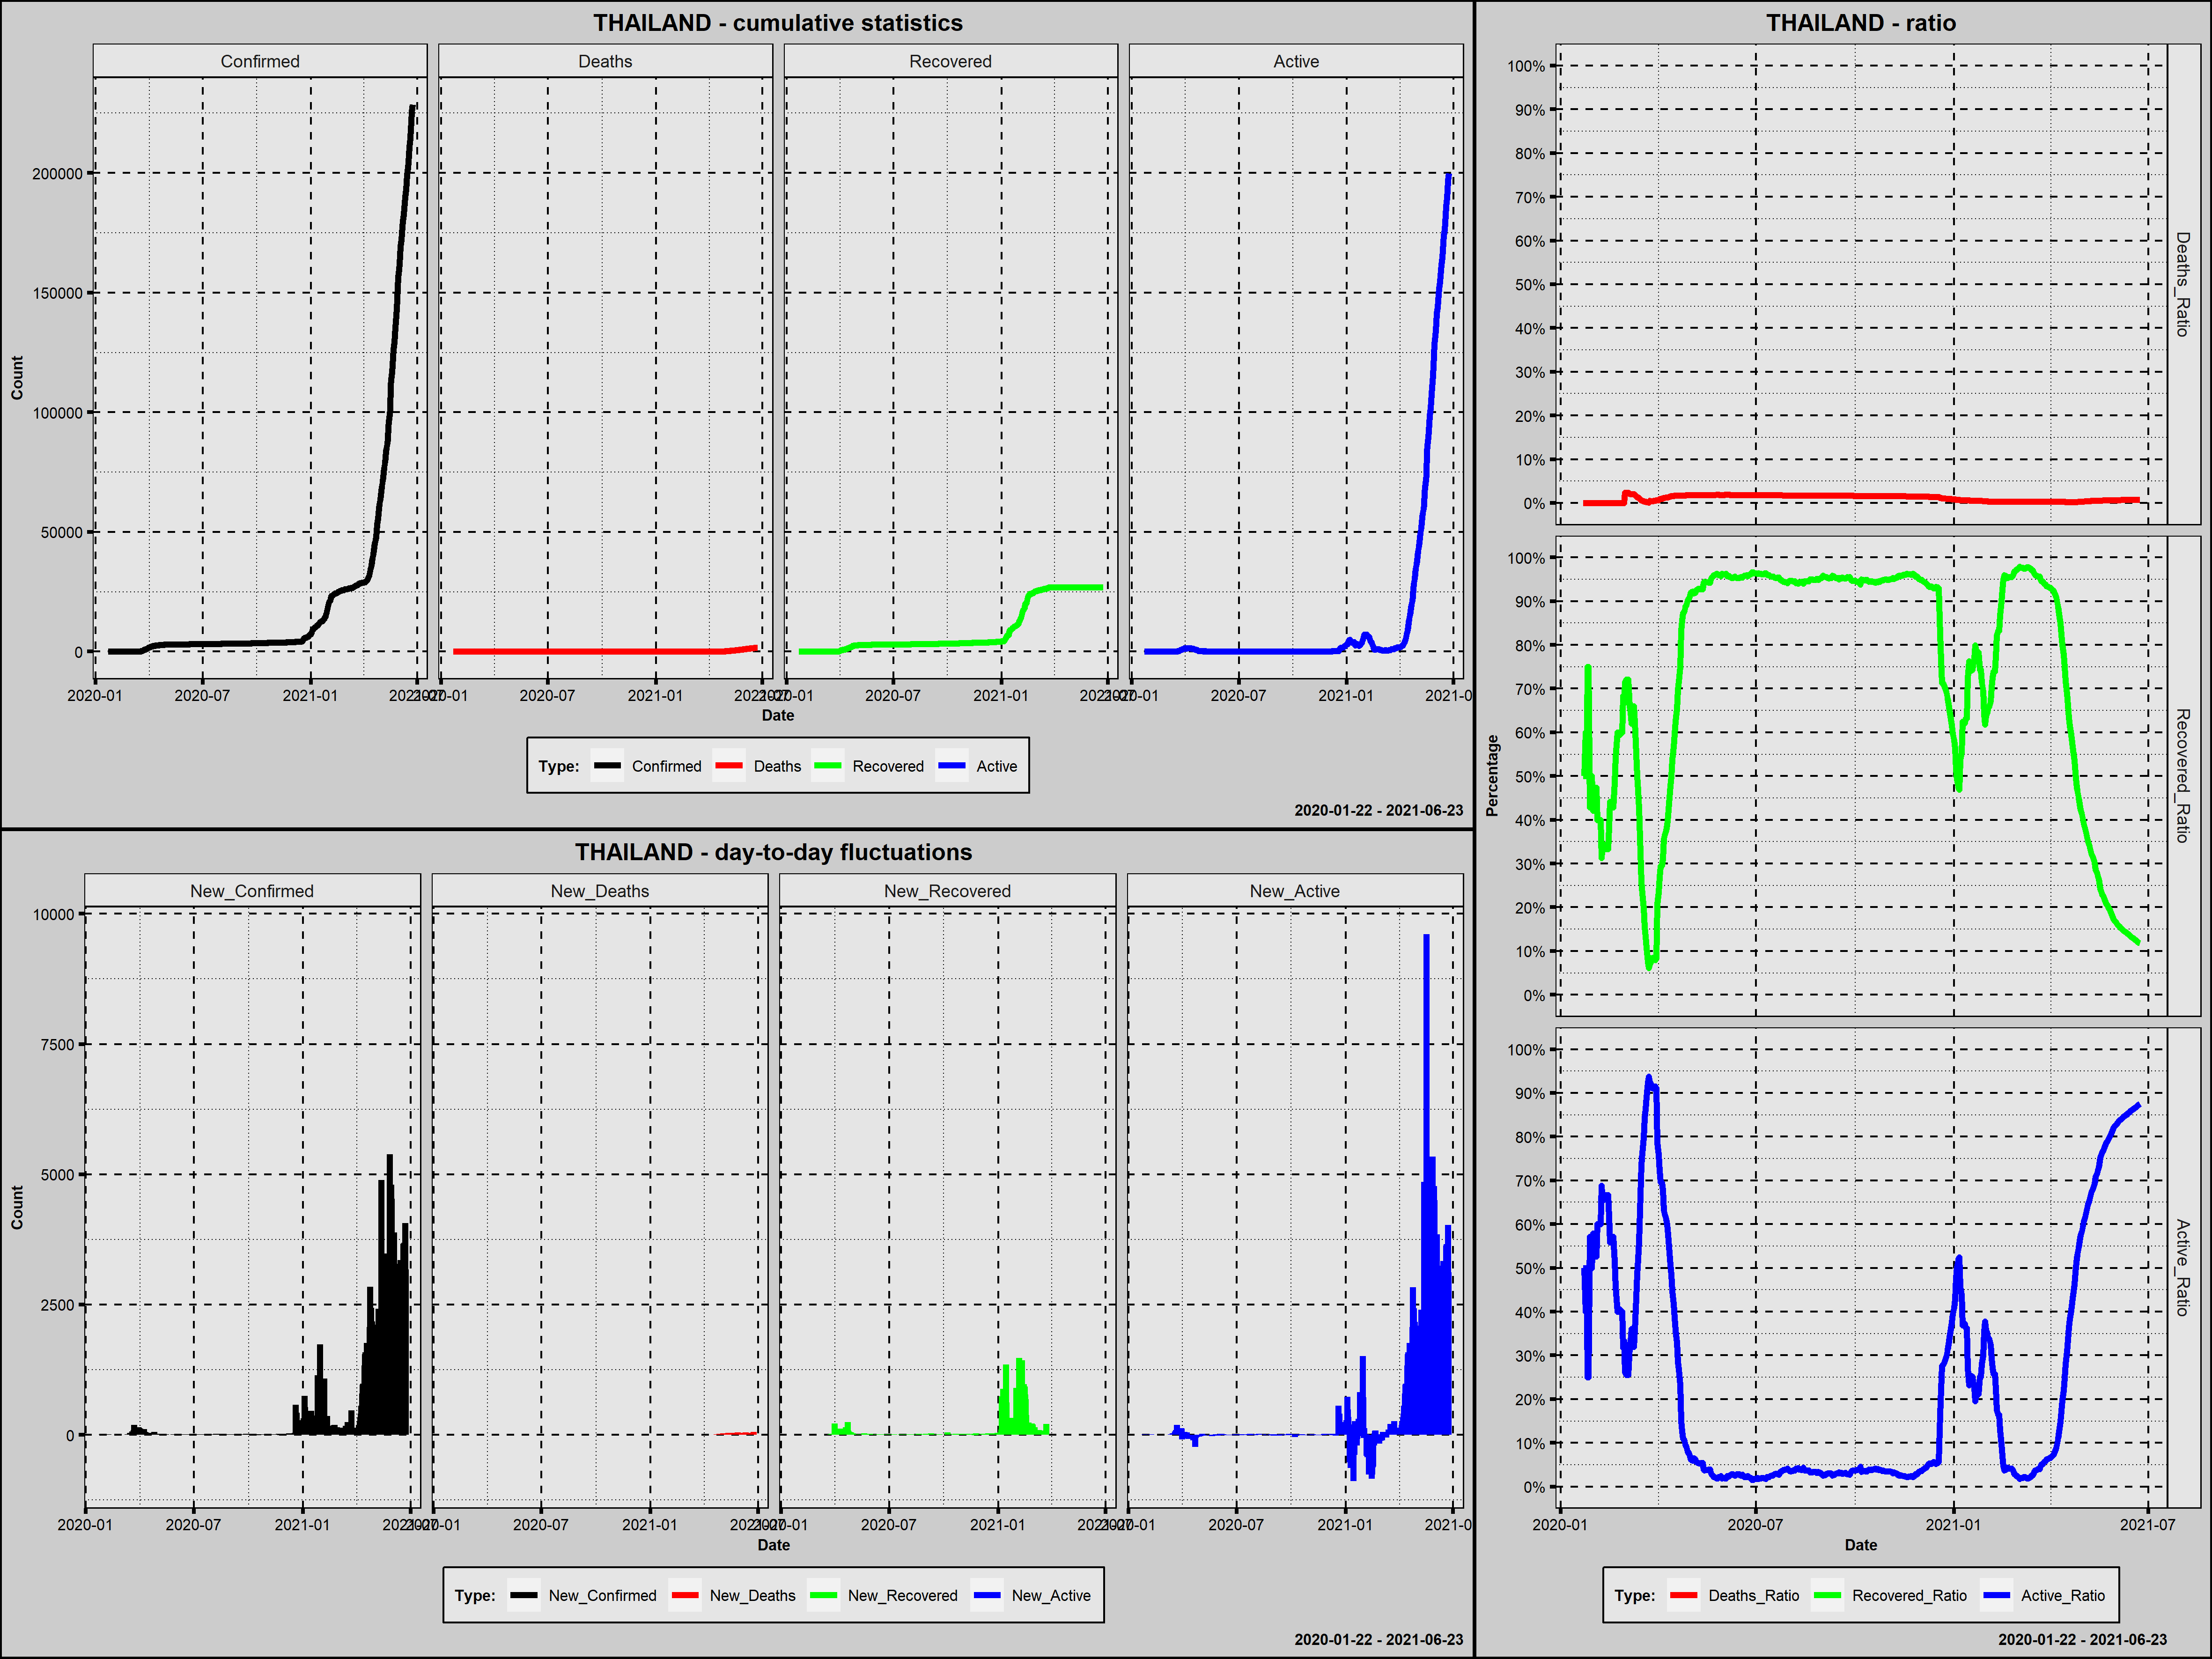

Values plotted in this chart, from the file beside it:
Country; Date; Confirmed; New_Confirmed; Deaths; New_Deaths; Recovered; New_Recovered; Active; New_Active; Year; Month; Day; Week_Day; Deaths_Ratio; Recovered_Ratio; Active_Ratio; 1_Confirmed; 100_Confirmed; New_Confirmed_Rank; New_Deaths_Rank; New_Recovered_Rank; New_Active_Rank
Thailand; 2020-01-22; 4; 0; 0; 0; 2; 0; 2; 0; 2020; styczeń; 22; środa; 0,0000; 0,5000; 0,5000; 1; 0; 486,0; 328,0; 426,0; 333,0
Thailand; 2020-01-23; 4; 0; 0; 0; 2; 0; 2; 0; 2020; styczeń; 23; czwartek; 0,0000; 0,5000; 0,5000; 2; 0; 486,0; 328,0; 426,0; 333,0
Thailand; 2020-01-24; 5; 1; 0; 0; 3; 1; 2; 0; 2020; styczeń; 24; piątek; 0,0000; 0,6000; 0,4000; 3; 0; 436,0; 328,0; 314,5; 333,0
Thailand; 2020-01-25; 6; 1; 0; 0; 3; 0; 3; 1; 2020; styczeń; 25; sobota; 0,0000; 0,5000; 0,5000; 4; 0; 436,0; 328,0; 426,0; 291,0
Thailand; 2020-01-26; 8; 2; 0; 0; 6; 3; 2; -1; 2020; styczeń; 26; niedziela; 0,0000; 0,7500; 0,2500; 5; 0; 404,5; 328,0; 245,0; 371,0
Thailand; 2020-01-27; 8; 0; 0; 0; 6; 0; 2; 0; 2020; styczeń; 27; poniedziałek; 0,0000; 0,7500; 0,2500; 6; 0; 486,0; 328,0; 426,0; 333,0
Thailand; 2020-01-28; 14; 6; 0; 0; 6; 0; 8; 6; 2020; styczeń; 28; wtorek; 0,0000; 0,4286; 0,5714; 7; 0; 314,0; 328,0; 426,0; 210,5
Thailand; 2020-01-29; 14; 0; 0; 0; 6; 0; 8; 0; 2020; styczeń; 29; środa; 0,0000; 0,4286; 0,5714; 8; 0; 486,0; 328,0; 426,0; 333,0
Thailand; 2020-01-30; 14; 0; 0; 0; 7; 1; 7; -1; 2020; styczeń; 30; czwartek; 0,0000; 0,5000; 0,5000; 9; 0; 486,0; 328,0; 314,5; 371,0
Thailand; 2020-01-31; 19; 5; 0; 0; 8; 1; 11; 4; 2020; styczeń; 31; piątek; 0,0000; 0,4211; 0,5789; 10; 0; 337,0; 328,0; 314,5; 237,0
Thailand; 2020-02-01; 19; 0; 0; 0; 8; 0; 11; 0; 2020; luty; 1; sobota; 0,0000; 0,4211; 0,5789; 11; 0; 486,0; 328,0; 426,0; 333,0
Thailand; 2020-02-02; 19; 0; 0; 0; 9; 1; 10; -1; 2020; luty; 2; niedziela; 0,0000; 0,4737; 0,5263; 12; 0; 486,0; 328,0; 314,5; 371,0
Thailand; 2020-02-03; 19; 0; 0; 0; 9; 0; 10; 0; 2020; luty; 3; poniedziałek; 0,0000; 0,4737; 0,5263; 13; 0; 486,0; 328,0; 426,0; 333,0
Thailand; 2020-02-04; 25; 6; 0; 0; 10; 1; 15; 5; 2020; luty; 4; wtorek; 0,0000; 0,4000; 0,6000; 14; 0; 314,0; 328,0; 314,5; 221,5
Thailand; 2020-02-05; 25; 0; 0; 0; 10; 0; 15; 0; 2020; luty; 5; środa; 0,0000; 0,4000; 0,6000; 15; 0; 486,0; 328,0; 426,0; 333,0
Thailand; 2020-02-06; 25; 0; 0; 0; 10; 0; 15; 0; 2020; luty; 6; czwartek; 0,0000; 0,4000; 0,6000; 16; 0; 486,0; 328,0; 426,0; 333,0
Thailand; 2020-02-07; 25; 0; 0; 0; 10; 0; 15; 0; 2020; luty; 7; piątek; 0,0000; 0,4000; 0,6000; 17; 0; 486,0; 328,0; 426,0; 333,0
Thailand; 2020-02-08; 32; 7; 0; 0; 10; 0; 22; 7; 2020; luty; 8; sobota; 0,0000; 0,3125; 0,6875; 18; 0; 295,0; 328,0; 426,0; 199,0
Thailand; 2020-02-09; 32; 0; 0; 0; 11; 1; 21; -1; 2020; luty; 9; niedziela; 0,0000; 0,3438; 0,6562; 19; 0; 486,0; 328,0; 314,5; 371,0
Thailand; 2020-02-10; 32; 0; 0; 0; 11; 0; 21; 0; 2020; luty; 10; poniedziałek; 0,0000; 0,3438; 0,6562; 20; 0; 486,0; 328,0; 426,0; 333,0
Thailand; 2020-02-11; 33; 1; 0; 0; 11; 0; 22; 1; 2020; luty; 11; wtorek; 0,0000; 0,3333; 0,6667; 21; 0; 436,0; 328,0; 426,0; 291,0
Thailand; 2020-02-12; 33; 0; 0; 0; 11; 0; 22; 0; 2020; luty; 12; środa; 0,0000; 0,3333; 0,6667; 22; 0; 486,0; 328,0; 426,0; 333,0
Thailand; 2020-02-13; 33; 0; 0; 0; 11; 0; 22; 0; 2020; luty; 13; czwartek; 0,0000; 0,3333; 0,6667; 23; 0; 486,0; 328,0; 426,0; 333,0
Thailand; 2020-02-14; 33; 0; 0; 0; 11; 0; 22; 0; 2020; luty; 14; piątek; 0,0000; 0,3333; 0,6667; 24; 0; 486,0; 328,0; 426,0; 333,0
Thailand; 2020-02-15; 34; 1; 0; 0; 13; 2; 21; -1; 2020; luty; 15; sobota; 0,0000; 0,3824; 0,6176; 25; 0; 436,0; 328,0; 274,0; 371,0
Thailand; 2020-02-16; 34; 0; 0; 0; 15; 2; 19; -2; 2020; luty; 16; niedziela; 0,0000; 0,4412; 0,5588; 26; 0; 486,0; 328,0; 274,0; 388,5
Thailand; 2020-02-17; 35; 1; 0; 0; 15; 0; 20; 1; 2020; luty; 17; poniedziałek; 0,0000; 0,4286; 0,5714; 27; 0; 436,0; 328,0; 426,0; 291,0
Thailand; 2020-02-18; 35; 0; 0; 0; 15; 0; 20; 0; 2020; luty; 18; wtorek; 0,0000; 0,4286; 0,5714; 28; 0; 486,0; 328,0; 426,0; 333,0
Thailand; 2020-02-19; 35; 0; 0; 0; 15; 0; 20; 0; 2020; luty; 19; środa; 0,0000; 0,4286; 0,5714; 29; 0; 486,0; 328,0; 426,0; 333,0
Thailand; 2020-02-20; 35; 0; 0; 0; 17; 2; 18; -2; 2020; luty; 20; czwartek; 0,0000; 0,4857; 0,5143; 30; 0; 486,0; 328,0; 274,0; 388,5
Thailand; 2020-02-21; 35; 0; 0; 0; 19; 2; 16; -2; 2020; luty; 21; piątek; 0,0000; 0,5429; 0,4571; 31; 0; 486,0; 328,0; 274,0; 388,5
Thailand; 2020-02-22; 35; 0; 0; 0; 20; 1; 15; -1; 2020; luty; 22; sobota; 0,0000; 0,5714; 0,4286; 32; 0; 486,0; 328,0; 314,5; 371,0
Thailand; 2020-02-23; 35; 0; 0; 0; 21; 1; 14; -1; 2020; luty; 23; niedziela; 0,0000; 0,6000; 0,4000; 33; 0; 486,0; 328,0; 314,5; 371,0
Thailand; 2020-02-24; 35; 0; 0; 0; 21; 0; 14; 0; 2020; luty; 24; poniedziałek; 0,0000; 0,6000; 0,4000; 34; 0; 486,0; 328,0; 426,0; 333,0
Thailand; 2020-02-25; 37; 2; 0; 0; 22; 1; 15; 1; 2020; luty; 25; wtorek; 0,0000; 0,5946; 0,4054; 35; 0; 404,5; 328,0; 314,5; 291,0
Thailand; 2020-02-26; 40; 3; 0; 0; 24; 2; 16; 1; 2020; luty; 26; środa; 0,0000; 0,6000; 0,4000; 36; 0; 379,5; 328,0; 274,0; 291,0
Thailand; 2020-02-27; 40; 0; 0; 0; 24; 0; 16; 0; 2020; luty; 27; czwartek; 0,0000; 0,6000; 0,4000; 37; 0; 486,0; 328,0; 426,0; 333,0
Thailand; 2020-02-28; 41; 1; 0; 0; 28; 4; 13; -3; 2020; luty; 28; piątek; 0,0000; 0,6829; 0,3171; 38; 0; 436,0; 328,0; 228,0; 401,0
Thailand; 2020-02-29; 42; 1; 0; 0; 28; 0; 14; 1; 2020; luty; 29; sobota; 0,0000; 0,6667; 0,3333; 39; 0; 436,0; 328,0; 426,0; 291,0
Thailand; 2020-03-01; 42; 0; 1; 1; 30; 2; 11; -3; 2020; marzec; 1; niedziela; 0,0238; 0,7143; 0,2619; 40; 0; 486,0; 112,5; 274,0; 401,0
Thailand; 2020-03-02; 43; 1; 1; 0; 31; 1; 11; 0; 2020; marzec; 2; poniedziałek; 0,0233; 0,7209; 0,2558; 41; 0; 436,0; 328,0; 314,5; 333,0
Thailand; 2020-03-03; 43; 0; 1; 0; 31; 0; 11; 0; 2020; marzec; 3; wtorek; 0,0233; 0,7209; 0,2558; 42; 0; 486,0; 328,0; 426,0; 333,0
Thailand; 2020-03-04; 43; 0; 1; 0; 31; 0; 11; 0; 2020; marzec; 4; środa; 0,0233; 0,7209; 0,2558; 43; 0; 486,0; 328,0; 426,0; 333,0
Thailand; 2020-03-05; 47; 4; 1; 0; 31; 0; 15; 4; 2020; marzec; 5; czwartek; 0,0213; 0,6596; 0,3191; 44; 0; 358,5; 328,0; 426,0; 237,0
Thailand; 2020-03-06; 48; 1; 1; 0; 31; 0; 16; 1; 2020; marzec; 6; piątek; 0,0208; 0,6458; 0,3333; 45; 0; 436,0; 328,0; 426,0; 291,0
Thailand; 2020-03-07; 50; 2; 1; 0; 31; 0; 18; 2; 2020; marzec; 7; sobota; 0,0200; 0,6200; 0,3600; 46; 0; 404,5; 328,0; 426,0; 265,5
Thailand; 2020-03-08; 50; 0; 1; 0; 33; 2; 16; -2; 2020; marzec; 8; niedziela; 0,0200; 0,6600; 0,3200; 47; 0; 486,0; 328,0; 274,0; 388,5
Thailand; 2020-03-09; 50; 0; 1; 0; 33; 0; 16; 0; 2020; marzec; 9; poniedziałek; 0,0200; 0,6600; 0,3200; 48; 0; 486,0; 328,0; 426,0; 333,0
Thailand; 2020-03-10; 53; 3; 1; 0; 33; 0; 19; 3; 2020; marzec; 10; wtorek; 0,0189; 0,6226; 0,3585; 49; 0; 379,5; 328,0; 426,0; 250,5
Thailand; 2020-03-11; 59; 6; 1; 0; 34; 1; 24; 5; 2020; marzec; 11; środa; 0,0169; 0,5763; 0,4068; 50; 0; 314,0; 328,0; 314,5; 221,5
Thailand; 2020-03-12; 70; 11; 1; 0; 35; 1; 34; 10; 2020; marzec; 12; czwartek; 0,0143; 0,5000; 0,4857; 51; 0; 257,5; 328,0; 314,5; 180,5
Thailand; 2020-03-13; 75; 5; 1; 0; 35; 0; 39; 5; 2020; marzec; 13; piątek; 0,0133; 0,4667; 0,5200; 52; 0; 337,0; 328,0; 426,0; 221,5
Thailand; 2020-03-14; 82; 7; 1; 0; 35; 0; 46; 7; 2020; marzec; 14; sobota; 0,0122; 0,4268; 0,5610; 53; 0; 295,0; 328,0; 426,0; 199,0
Thailand; 2020-03-15; 114; 32; 1; 0; 37; 2; 76; 30; 2020; marzec; 15; niedziela; 0,0088; 0,3246; 0,6667; 54; 1; 207,5; 328,0; 274,0; 150,0
Thailand; 2020-03-16; 147; 33; 1; 0; 38; 1; 108; 32; 2020; marzec; 16; poniedziałek; 0,0068; 0,2585; 0,7347; 55; 2; 205,0; 328,0; 314,5; 149,0
Thailand; 2020-03-17; 177; 30; 1; 0; 41; 3; 135; 27; 2020; marzec; 17; wtorek; 0,0056; 0,2316; 0,7627; 56; 3; 209,5; 328,0; 245,0; 152,0
Thailand; 2020-03-18; 212; 35; 1; 0; 42; 1; 169; 34; 2020; marzec; 18; środa; 0,0047; 0,1981; 0,7972; 57; 4; 200,5; 328,0; 314,5; 148,0
Thailand; 2020-03-19; 272; 60; 1; 0; 42; 0; 229; 60; 2020; marzec; 19; czwartek; 0,0037; 0,1544; 0,8419; 58; 5; 180,5; 328,0; 426,0; 131,5
Thailand; 2020-03-20; 322; 50; 1; 0; 43; 1; 278; 49; 2020; marzec; 20; piątek; 0,0031; 0,1335; 0,8634; 59; 6; 189,5; 328,0; 314,5; 138,0
Thailand; 2020-03-21; 411; 89; 1; 0; 44; 1; 366; 88; 2020; marzec; 21; sobota; 0,0024; 0,1071; 0,8905; 60; 7; 163,5; 328,0; 314,5; 122,0
... 459 more rows
